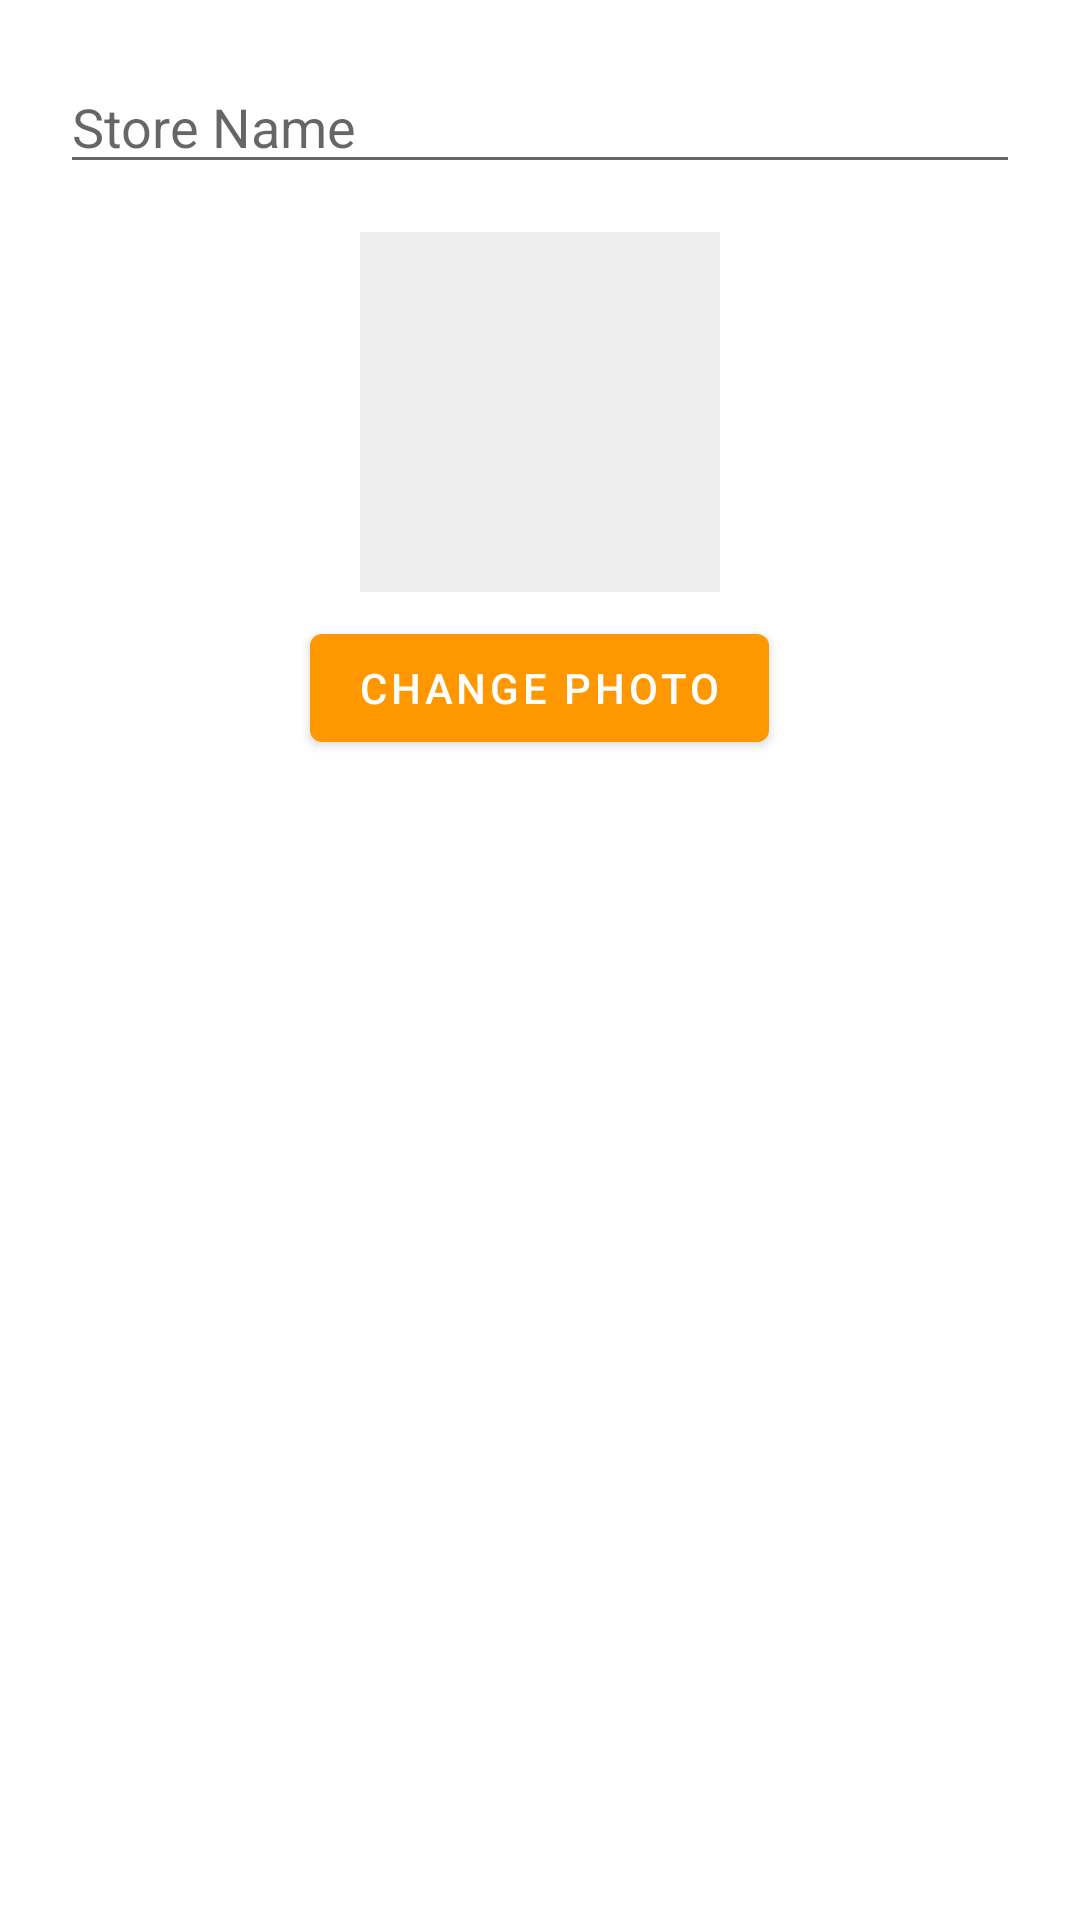

Android layout source for this screen:
<!-- AndroidManifest.xml: application theme Theme.CampusBites -->
<!-- res/layout/dialog_edit_store.xml -->
<?xml version="1.0" encoding="utf-8"?>
<LinearLayout xmlns:android="http://schemas.android.com/apk/res/android"
    android:layout_width="match_parent"
    android:layout_height="wrap_content"
    android:orientation="vertical"
    android:padding="20dp">

    <EditText
        android:id="@+id/etDialogStoreName"
        android:layout_width="match_parent"
        android:layout_height="wrap_content"
        android:hint="Store Name"
        android:inputType="textPersonName"/>

    <ImageView
        android:id="@+id/ivDialogStorePreview"
        android:layout_width="120dp"
        android:layout_height="120dp"
        android:layout_gravity="center"
        android:layout_marginTop="16dp"
        android:background="#EEEEEE"
        android:scaleType="centerCrop"
        android:src="@mipmap/ic_launcher"/>

    <Button
        android:id="@+id/btnDialogChangePhoto"
        android:layout_width="wrap_content"
        android:layout_height="wrap_content"
        android:layout_gravity="center"
        android:layout_marginTop="8dp"
        android:text="Change Photo"/>

</LinearLayout>
<!-- resources referenced by this layout -->
<resources>
  <style name="Theme.CampusBites" parent="Theme.MaterialComponents.DayNight.NoActionBar">
          <item name="colorPrimary">@color/primary_orange</item>
          <item name="colorPrimaryVariant">@color/dark_orange</item>
          <item name="colorOnPrimary">@color/white</item>
          <item name="android:statusBarColor">@color/primary_orange</item>
      </style>
  <color name="primary_orange">#FF9800</color>
  <color name="dark_orange">#F57C00</color>
  <color name="white">#FFFFFFFF</color>
</resources>
